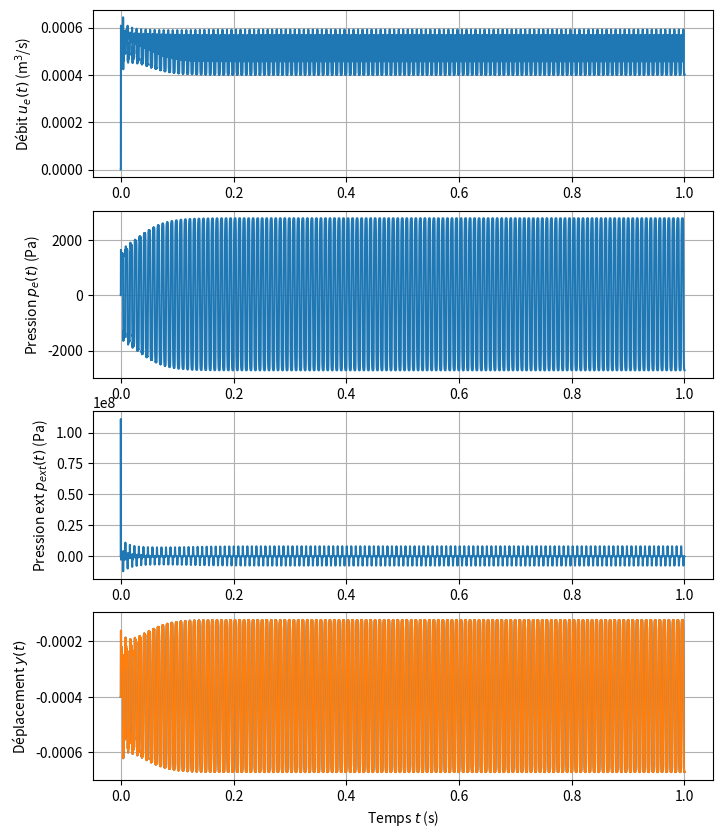

Python code for this plot: (Note: this script raises an exception after producing the figure.)
# -*- coding: utf-8 -*-
"""
Created on Tue Jan 27 10:15:07 2026

@author: colin
"""

###############################################################################
                    # MODELE PHYSIQUE DE CLARINETTE
                    
      # D'après l"article de Guillemain, Kergomard et Voinier
###############################################################################


import numpy as np
import matplotlib.pyplot as plt
from scipy.io.wavfile import write
import os

# PARAMETRES PHYSIQUES ET VARIABLES

T_sec = 1           # durée simulée (s)

# Paramètres physiques

T_deg = 20             # température (°C)
T_K = 273.15 + T_deg   # température (K)
c = 20.05*np.sqrt(T_K) # vitesse du son (m/s)
rho = 1.292*273.15/T_K # masse volumique de l'air (kg/m^3)
lv = 4e-8
lt = 5.6e-8
cp_over_cv = 1.4

# Paramètres d'anche et de résonateur

H = 1e-3               # ouverture d'anche au repos (m)
w = 1.3e-2             # largeur du canal d'anche (m)
fr = 2205              # fréquence de résonance de l'anche (Hz)
omr = 2*np.pi*fr       # pulsation de résonance de l'anche (rad/s)
qr = 0.3               # amortissement de l'anche 

P_M = 10e3             # pression de plaquage (Pa)
Ks = P_M / H           # raideur anche (Pa/m)
gamma = 0.4            # pression dans la bouche adimensionnée --> entre 1/3 et 1/2
P_m = gamma * P_M      # pression dans la bouche (Pa)
zeta = 0.4             # paramètre d'ouverture d'anche adimensionné --> entre 0.2 et 0.6

l = 0.66               # longueur du résonateur (m)
R = 7e-3               # rayon du résonateur (m)
l_corr = 0.6133*R      # longueur de correction due au rayonnement (m) (piston non encastré)
L = l+l_corr
S = np.pi*R**2         # section du résonanter (m^2)
Zc = rho*c/S           # impédance caractéristique (kg/s)
om1 = c*np.pi*1/2/L    # première pulsation de résonance du tube (rad/s)
om2 = c*np.pi*3/2/L    # deuxième

# Paramètres utiles pour la simulation


fe = 44100              # fréquence d'échantillonage (Hz)
delta_t = 1/fe          # pas de temps (s)


# FONCTIONS

D = int(np.rint(2*fe*L/c)) # délai en échantillon pour faire un aller retour dans le tube

c1 = np.cos(om1/fe)
c2 = np.cos(om2/fe)
alpha = 2/(R*c**(3/2)) * ( np.sqrt(lv) + (cp_over_cv-1)*np.sqrt(lt))
F1 = np.exp(-2*alpha*c*np.sqrt(om1/2)*L)
F2 = np.exp(-2*alpha*c*np.sqrt(om2/2)*L)
F12 = F1-F2
A1 = F1*c1
A2 = F2*c2
A12 = A1-A2

a1 = ( A12 - np.sqrt(A12**2-F12**2)) / F12
b0 = np.sqrt( 2*F1*F2*(c1-c2) * (A12-np.sqrt(A12**2-F12**2))) / F12

a_0a = fe**2/omr**2 + fe*qr/(2*omr)
b_1a = 1/a_0a
a_1a = (2*fe**2/omr**2 - 1) / a_0a
a_2a = ( fe*qr/(2*omr) - fe**2/omr**2) / a_0a
b_c0 = 1

def V(u_prev, u_delay, p_prev, p_delay, a1=a1, b0=b0):
    return - a1*u_prev - b0*u_delay + a1*p_prev - b0*p_delay

def W(x, gamma=gamma, zeta=zeta):
    heaviside = max(0, 1-gamma+x)/(1-gamma+x)
    return heaviside * zeta * (1-gamma+x)


# BOUCLE TEMPORELLE

# Initialisation
temps = np.arange(0, T_sec, delta_t)
N = len(temps)
u = np.zeros(N)        # débit à l'entrée du tube adimensionné
p = np.zeros(N)        # pression à l'entrée adimensionnée
x = np.zeros(N)        # déplacement de l'anche adimensionné 
p_ext = np.zeros(N)    # pression sortant du tube 

# Boucle
for n in range(2, N):
    x[n] = b_1a*p[n-1] + a_1a*x[n-1] + a_2a*x[n-2]
    W_n = W(x[n])
    if n >= D :
        p_delay = p[n-D]
        u_delay = u[n-D]
    else :
        p_delay = 0
        u_delay = 0
    V_n = V(u[n-1], u_delay, p[n-1], p_delay)
    u[n] = 1/2 * (gamma-V_n)/np.abs(gamma-V_n) * (-b_c0*W_n**2 + W_n*np.sqrt((b_c0*W_n)**2+4*np.abs(gamma-V_n)))
    p[n] = b_c0*u[n] + V_n
    p_ext[n] = (p[n]+u[n] - (p[n-1]+u[n-1])) / delta_t

# Variables dimensionnées
u_dim = P_M/Zc * u
p_dim = P_M * p
y_dim = H * (x-gamma)
p_ext_dim = P_M * p_ext

# AFFICHAGE

plt.figure(figsize=(8,10))
plt.subplot(411)
plt.plot(temps,u_dim)
plt.grid()
plt.ylabel(r"Débit $u_e(t)$ (m$^3$/s)")
plt.subplot(412)
plt.plot(temps,p_dim)
plt.grid()
plt.ylabel(r"Pression $p_e(t)$ (Pa)")
plt.subplot(413)
plt.plot(temps,p_ext_dim)
plt.grid()
plt.ylabel(r"Pression ext $p_{ext}(t)$ (Pa)")
plt.subplot(414)
plt.plot(temps,y_dim)
plt.plot(temps,y_dim)
plt.grid()
plt.ylabel(r"Déplacement $y(t)$")
plt.xlabel(r"Temps $t$ (s)")

#%%

# AUDIO

main_path = os.path.expanduser('~') + "\Documents\M2 ATIAM\Projets et applications musicales\Modele physique"
os.chdir(main_path+'\Audio')

def wave(data,fs,title):
    """
    write a wave audio file

    Parameters
    ----------
    data : 1D-array, values to be written
    fs : int, sample rate
    title : str, title of the wave file
    """
    # normalize the data to have a good amplitude in 16-bit
    amplitude = np.iinfo(np.int16).max
    data_norm = data/np.max(data)*int(amplitude/2)
    write(title+'.wav',fs,data_norm.astype(np.int16))
    
wave(p_dim,fe, "clarinette_guillemain_p")
wave(p_ext_dim,fe, "clarinette_guillemain_pext")


#%%

# FIGURES DE L'ARTICLE
plt.close('all')

temps = np.arange(0,1,1/fe)     # tableau d'instants temporels (s)
freq = np.arange(0, fe/2)    # tableau de fréquences (Hz)
om = 2*np.pi*freq                    # tableau de pulsations (rad/s)

k = om/c - 1j**(3/2)/2*alpha*c*om**(1/2)  # tableau de vecteurs d'ondes (1/m)


# TEMPS CONTINU

# Pertes
F = np.exp(-1j*k*L)

# Fonction de transfert de l'anche
Hr = omr**2 / (omr**2-om**2+1j*om*qr*omr)
# Réponse impulsionnelle de l'anche
xr = 2*omr/np.sqrt(4-qr**2) * np.exp(-1/2*omr*qr*temps) * np.sin(1/2*np.sqrt(4-qr**2)*omr*temps)

# Caractéristique NL
p = np.linspace(-1,1,1000)
x = p # cas de omr = infini
heaviside = np.zeros(len(p))
for i in range(len(p)):
    heaviside[i] = max(0, 1-gamma+x[i])/(1-gamma+x[i])
u = heaviside * zeta*(1-gamma+x) * (gamma-p)/np.abs(gamma-p) * np.sqrt(np.abs(gamma-p))

# Impédance d'un résonateur cylindrique
Z = 1j*np.tan(k*L)
# Réponse impulsionnelle d'un résonateur cylindrique
h = np.fft.ifft(Z,fe)

# Fonction de réflexion d'un résonateur cylindrique
Ref = -np.exp(-2*1j*k*L)
r = np.fft.ifft(Ref,fe)


# TEMPS DISCRET

om_tilde = om/fe
z = np.exp(1j*om_tilde)

# Impédance d'entrée du résonateur
Z_discret = (1-a1*z**(-1)-b0*z**(-D)) /  (1-a1*z**(-1)+b0*z**(-D))
# Réponse impulsionnelle
u_dirac = np.zeros(fe)
u_dirac[0] = 1
p_discret = np.zeros(fe)
for n in range(1,fe):
    if n >= D:
        p_delay = p_discret[n-D]
        u_delay = u_dirac[n-D]
    else:
        p_delay = 0
        u_delay = 0
    p_discret[n] = u_dirac[n] + a1*u_dirac[n-1] - b0*u_delay + a1*p_discret[n-1] - b0*p_delay

# Fonction de réflexion
R_discret = (Z_discret-1)/(Z_discret+1)
p_plus = np.zeros(fe)
p_plus[0] = 1
p_minus = np.zeros(fe)
for n in range(1,fe):
    if n >= D :
        p_plus_delay = p_plus[n-D]
    else :
        p_plus_delay = 0
    p_minus[n] = a1*p_minus[n-1] - b0*p_plus_delay


# Fonction de transfert de l'anche
Hr_discret = omr**2 / ( omr**2 + fe**2*(z-2+1/z) + fe/2*(z-1/z)*qr*omr)
# Réponse impulsionelle de l'anche
p_dirac = np.zeros(fe)
p_dirac[0] = 1
xr_discret = np.zeros(fe)
for n in range(1,fe):
    if n == 1:
        x_prev2 = 0
    else :
        x_prev2 = xr_discret[n-2]
    xr_discret[n] = b_1a*p_dirac[n-1] + a_1a*xr_discret[n-1] + a_2a*x_prev2

plt.figure()
plt.plot(freq, np.abs(F))
plt.grid()
plt.xlabel(r"Fréquence $f$ (Hz)")
plt.ylabel(r"$|F(\omega)|$")
plt.title("Filtre des pertes")

plt.figure()
plt.subplot(211)
plt.plot(freq,Hr,label='exact')
plt.plot(freq,Hr_discret,'--',label='approx')
plt.grid()
plt.legend()
plt.xlabel(r"Fréquence $f$ (Hz)")
plt.ylabel(r"$X(\omega)/P_e(\omega)$")
plt.title("Fonction de transfert de l'anche")
plt.subplot(212)
plt.plot(temps[:200],xr[:200]/np.max(xr)*np.max(xr_discret),label='exact')
plt.plot(temps[:200],xr_discret[:200],'--',label='approx')
plt.grid()
plt.legend()
plt.xlabel(r"Temps $t$ (s)")
plt.ylabel(r"$x(t)$")
plt.title("Réponse impulsionnelle de l'anche")

plt.figure()
plt.plot(p,u)
plt.grid()
plt.xlabel(r"Pression adimensionée $p_e$")
plt.ylabel(r"Débit acoustique adimensionné $u_e$")
plt.title("Caractéristique non linéaire de l'anche sans masse")

plt.figure()
plt.subplot(211)
plt.plot(freq,Z,label='exact')
plt.plot(freq,Z_discret,'--',label='approx')
plt.grid()
plt.legend()
plt.xlabel(r"Fréquence $f$ (Hz)")
plt.ylabel(r"Impédance $Z_e(\omega)$")
plt.title("Impédance d'entrée d'un résonateur cylindrique")
plt.subplot(212)
plt.plot(temps[:1100],h[:1100],label='exact')
plt.plot(temps[:1100],p_discret[:1100],'--',label='approx')
plt.grid()
plt.legend()
plt.xlabel("Temps $t$ (s)")
plt.ylabel("Réponse impulsionnelle")
plt.title("Réponse impulsionnelle d'un résonateur cylindrique")

plt.figure()
plt.subplot(211)
plt.plot(freq,Ref,label='exact')
plt.plot(freq,R_discret,'--',label='approx')
plt.grid()
plt.legend()
plt.xlabel(r"Fréquence $f$ (Hz)")
plt.ylabel(r"$R(\omega)$")
plt.title("Fonction de réflexion")
plt.subplot(212)
plt.plot(temps,r,label='exact')
plt.plot(temps,p_minus,'--',label='approx')
plt.grid()
plt.xlabel(r"Temps $t$ (s)")
plt.ylabel(r"$r(t)$")

    
